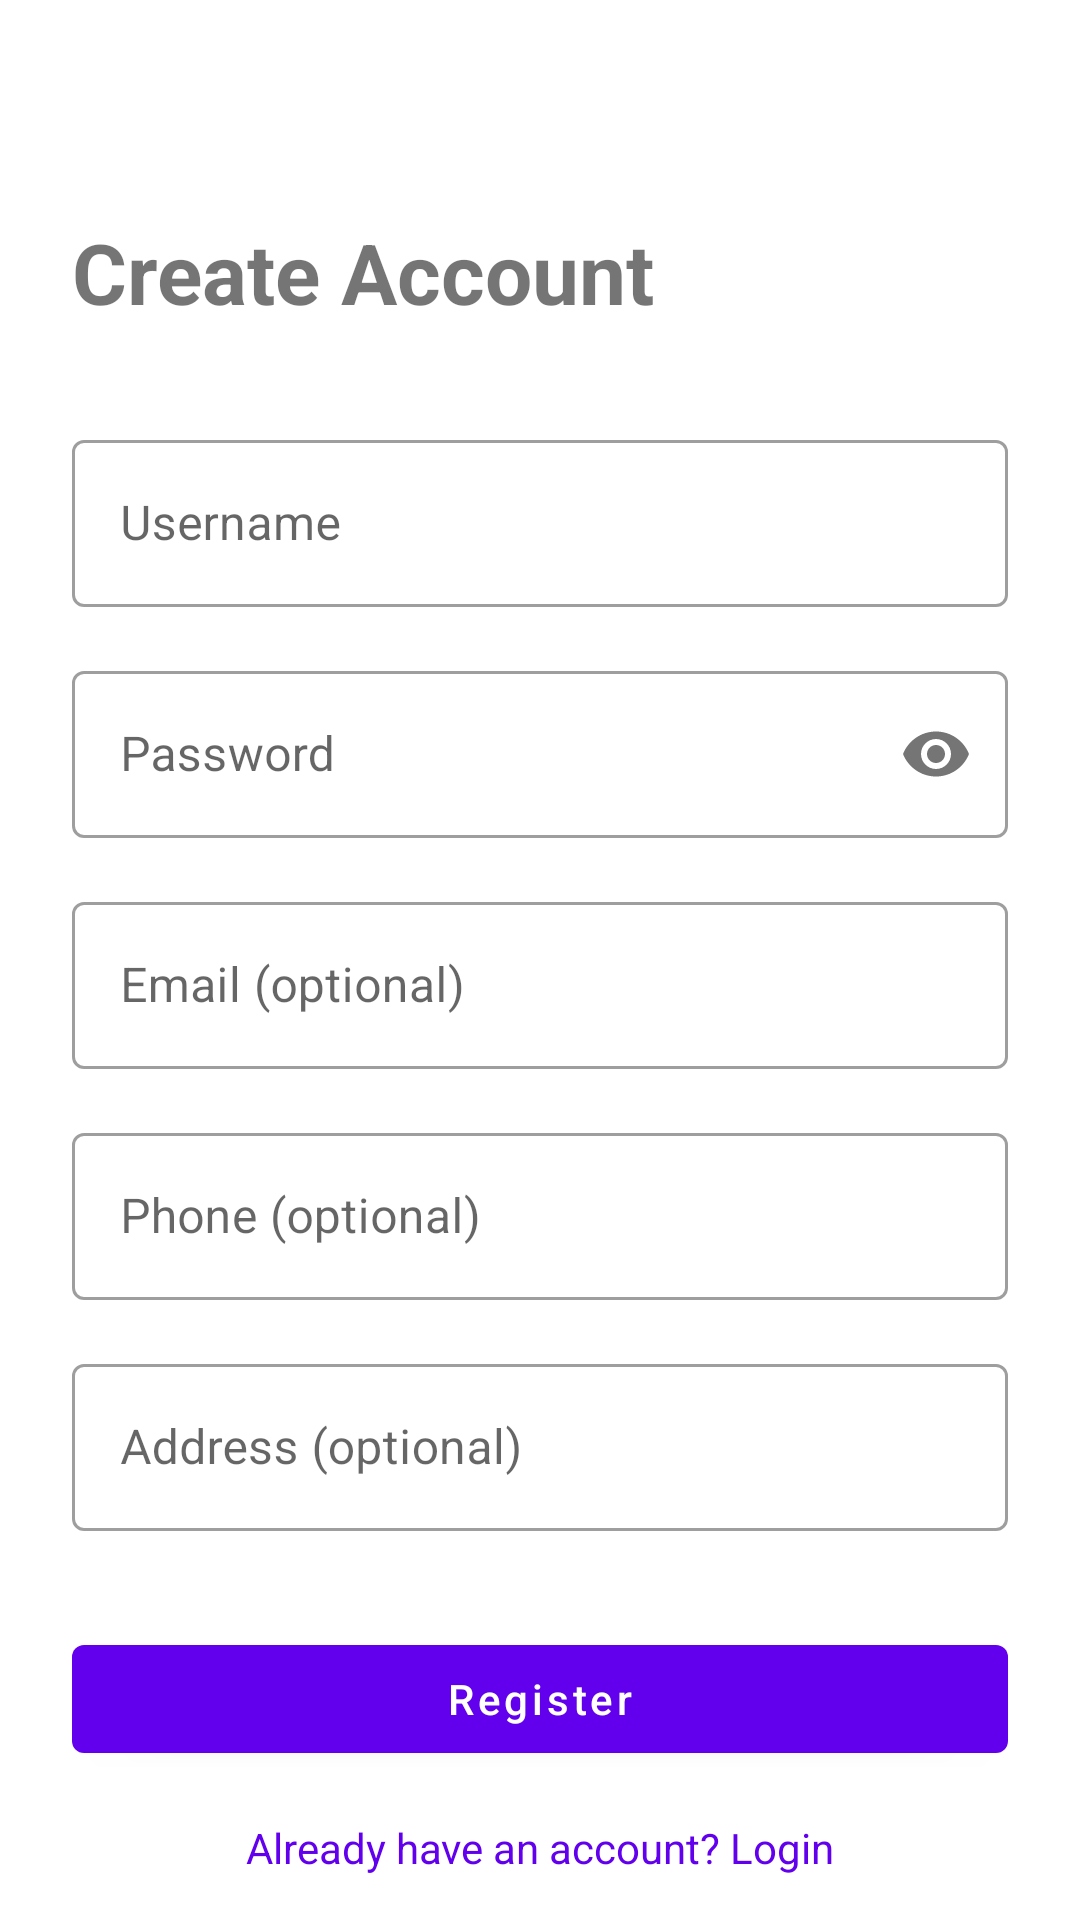

This screen was rendered from an Android layout file. Write that file and the resources it references.
<!-- AndroidManifest.xml: application theme Theme.SaleApp -->
<!-- res/layout/activity_register.xml -->
<?xml version="1.0" encoding="utf-8"?>
<androidx.core.widget.NestedScrollView
    xmlns:android="http://schemas.android.com/apk/res/android"
    xmlns:app="http://schemas.android.com/apk/res-auto"
    android:layout_width="match_parent"
    android:layout_height="match_parent"
    android:fillViewport="true">

    <androidx.constraintlayout.widget.ConstraintLayout
        android:layout_width="match_parent"
        android:layout_height="wrap_content"
        android:padding="24dp">

        <TextView
            android:id="@+id/tv_title"
            android:layout_width="wrap_content"
            android:layout_height="wrap_content"
            android:layout_marginTop="48dp"
            android:text="Create Account"
            android:textSize="28sp"
            android:textStyle="bold"
            app:layout_constraintStart_toStartOf="parent"
            app:layout_constraintTop_toTopOf="parent" />

        <com.google.android.material.textfield.TextInputLayout
            android:id="@+id/til_name"
            style="@style/Widget.MaterialComponents.TextInputLayout.OutlinedBox"
            android:layout_width="match_parent"
            android:layout_height="wrap_content"
            android:layout_marginTop="32dp"
            android:hint="Username"
            app:layout_constraintStart_toStartOf="parent"
            app:layout_constraintTop_toBottomOf="@id/tv_title">

            <com.google.android.material.textfield.TextInputEditText
                android:id="@+id/et_name"
                android:layout_width="match_parent"
                android:layout_height="wrap_content"
                android:inputType="text" />
        </com.google.android.material.textfield.TextInputLayout>

        <com.google.android.material.textfield.TextInputLayout
            android:id="@+id/til_password"
            style="@style/Widget.MaterialComponents.TextInputLayout.OutlinedBox"
            android:layout_width="match_parent"
            android:layout_height="wrap_content"
            android:layout_marginTop="16dp"
            android:hint="Password"
            app:passwordToggleEnabled="true"
            app:layout_constraintStart_toStartOf="parent"
            app:layout_constraintTop_toBottomOf="@id/til_name">

            <com.google.android.material.textfield.TextInputEditText
                android:id="@+id/et_password"
                android:layout_width="match_parent"
                android:layout_height="wrap_content"
                android:inputType="textPassword" />
        </com.google.android.material.textfield.TextInputLayout>

        <com.google.android.material.textfield.TextInputLayout
            android:id="@+id/til_email"
            style="@style/Widget.MaterialComponents.TextInputLayout.OutlinedBox"
            android:layout_width="match_parent"
            android:layout_height="wrap_content"
            android:layout_marginTop="16dp"
            android:hint="Email (optional)"
            app:layout_constraintStart_toStartOf="parent"
            app:layout_constraintTop_toBottomOf="@id/til_password">

            <com.google.android.material.textfield.TextInputEditText
                android:id="@+id/et_email"
                android:layout_width="match_parent"
                android:layout_height="wrap_content"
                android:inputType="textEmailAddress" />
        </com.google.android.material.textfield.TextInputLayout>

        <com.google.android.material.textfield.TextInputLayout
            android:id="@+id/til_phone"
            style="@style/Widget.MaterialComponents.TextInputLayout.OutlinedBox"
            android:layout_width="match_parent"
            android:layout_height="wrap_content"
            android:layout_marginTop="16dp"
            android:hint="Phone (optional)"
            app:layout_constraintStart_toStartOf="parent"
            app:layout_constraintTop_toBottomOf="@id/til_email">

            <com.google.android.material.textfield.TextInputEditText
                android:id="@+id/et_phone"
                android:layout_width="match_parent"
                android:layout_height="wrap_content"
                android:inputType="phone" />
        </com.google.android.material.textfield.TextInputLayout>

        <com.google.android.material.textfield.TextInputLayout
            android:id="@+id/til_address"
            style="@style/Widget.MaterialComponents.TextInputLayout.OutlinedBox"
            android:layout_width="match_parent"
            android:layout_height="wrap_content"
            android:layout_marginTop="16dp"
            android:hint="Address (optional)"
            app:layout_constraintStart_toStartOf="parent"
            app:layout_constraintTop_toBottomOf="@id/til_phone">

            <com.google.android.material.textfield.TextInputEditText
                android:id="@+id/et_address"
                android:layout_width="match_parent"
                android:layout_height="wrap_content"
                android:inputType="textPostalAddress" />
        </com.google.android.material.textfield.TextInputLayout>

        <com.google.android.material.button.MaterialButton
            android:id="@+id/btn_register"
            android:layout_width="match_parent"
            android:layout_height="wrap_content"
            android:layout_marginTop="32dp"
            android:text="Register"
            android:textAllCaps="false"
            app:layout_constraintStart_toStartOf="parent"
            app:layout_constraintTop_toBottomOf="@id/til_address" />

        <TextView
            android:id="@+id/tv_login"
            android:layout_width="wrap_content"
            android:layout_height="wrap_content"
            android:layout_marginTop="16dp"
            android:text="Already have an account? Login"
            android:textColor="?attr/colorPrimary"
            android:clickable="true"
            android:focusable="true"
            android:background="?attr/selectableItemBackground"
            app:layout_constraintEnd_toEndOf="parent"
            app:layout_constraintStart_toStartOf="parent"
            app:layout_constraintTop_toBottomOf="@id/btn_register" />

    </androidx.constraintlayout.widget.ConstraintLayout>

</androidx.core.widget.NestedScrollView>
<!-- resources referenced by this layout -->
<resources>
  <style name="Theme.SaleApp" parent="Theme.MaterialComponents.DayNight.DarkActionBar">
          <item name="colorPrimary">@color/purple_500</item>
          <item name="colorPrimaryVariant">@color/purple_700</item>
          <item name="colorOnPrimary">@color/white</item>
          <item name="colorSecondary">@color/teal_200</item>
          <item name="colorSecondaryVariant">@color/teal_700</item>
          <item name="colorOnSecondary">@color/black</item>
          <item name="android:statusBarColor">?attr/colorPrimaryVariant</item>
          <item name="windowActionBar">false</item>
          <item name="windowNoTitle">true</item>
      </style>
  <color name="purple_500">#FF6200EE</color>
  <color name="purple_700">#FF3700B3</color>
  <color name="white">#FFFFFFFF</color>
  <color name="teal_200">#FF03DAC5</color>
  <color name="teal_700">#FF018786</color>
  <color name="black">#FF000000</color>
</resources>
